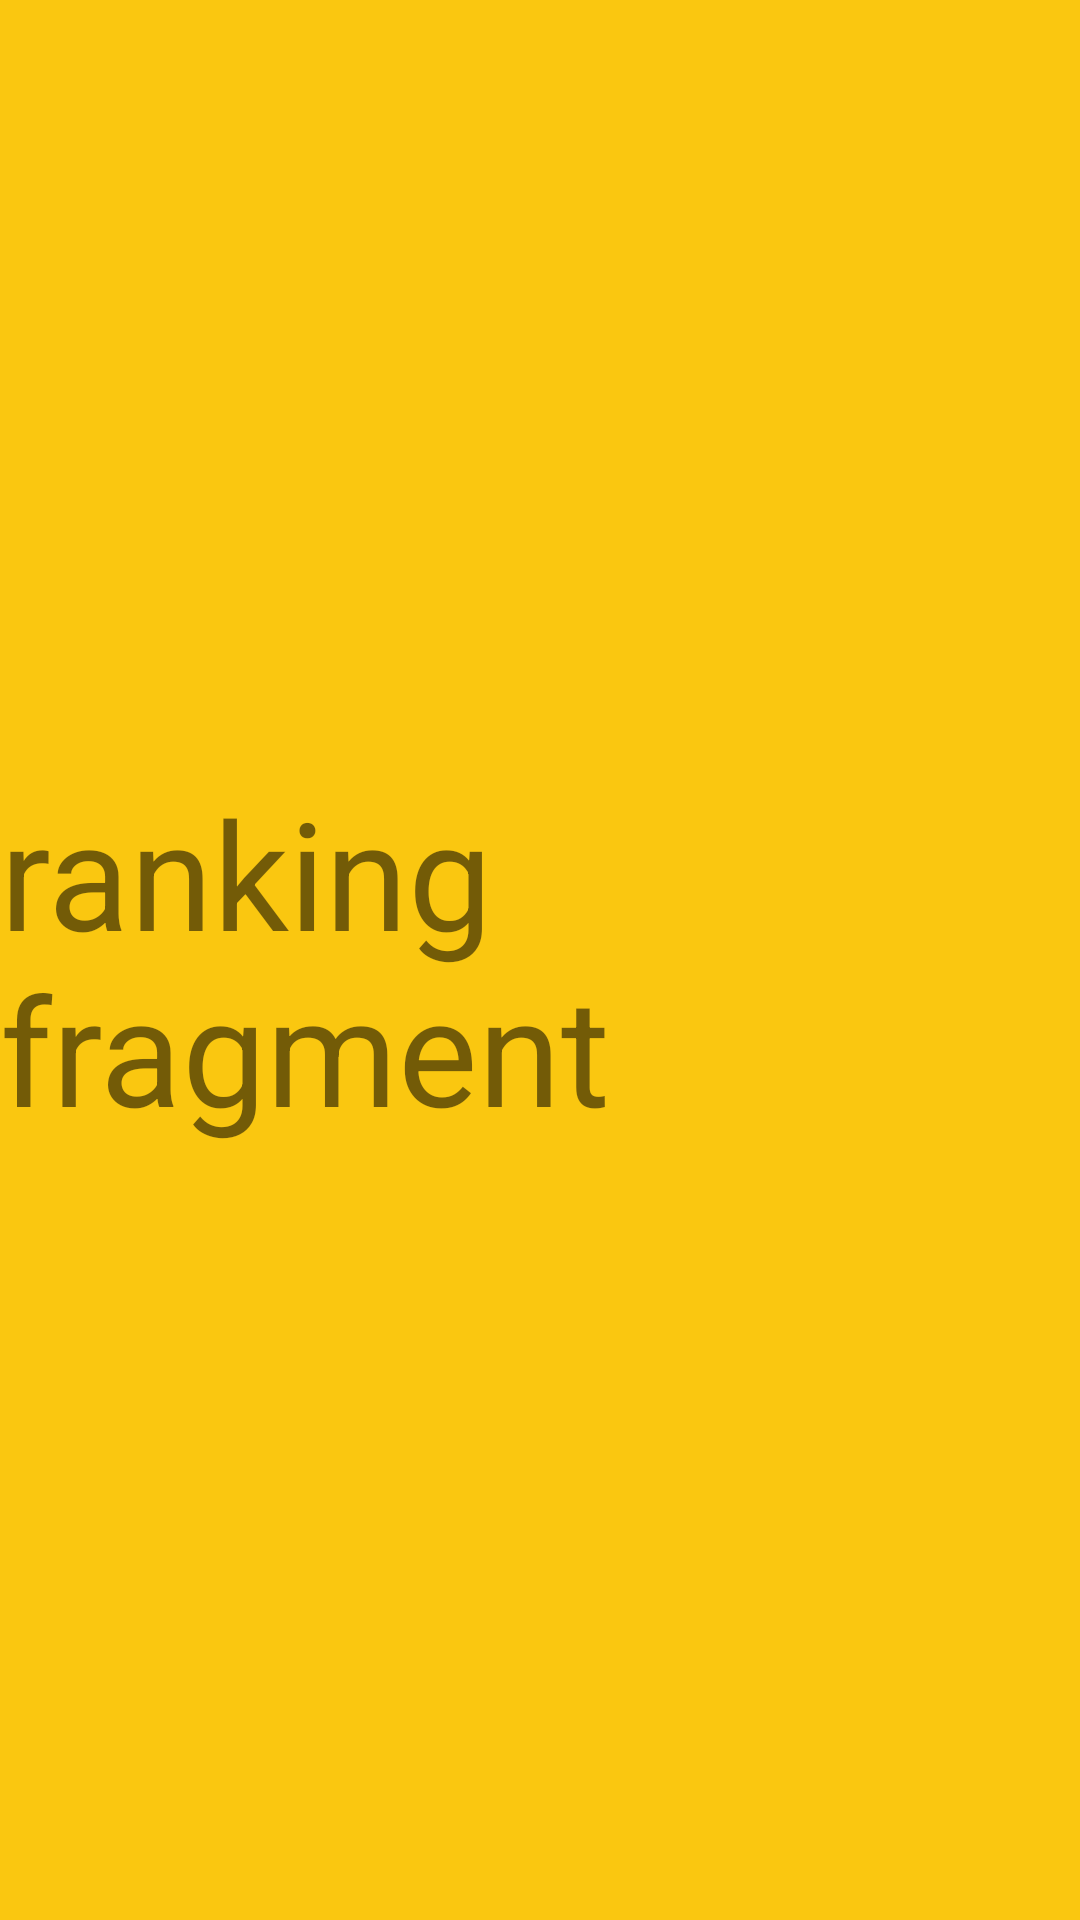

Write the Android layout XML for this screen, with the resource values it uses.
<!-- AndroidManifest.xml: application theme Theme.Influencer -->
<!-- res/layout/fragment_ranking_tab.xml -->
<?xml version="1.0" encoding="utf-8"?>
<androidx.constraintlayout.widget.ConstraintLayout xmlns:android="http://schemas.android.com/apk/res/android"
    xmlns:app="http://schemas.android.com/apk/res-auto"
    xmlns:tools="http://schemas.android.com/tools"
    android:layout_width="match_parent"
    android:layout_height="match_parent"
    tools:context=".Core.UI.Home"
    android:background="@color/naranja_Home">

    <TextView
        android:layout_width="wrap_content"
        android:layout_height="wrap_content"
        android:text="ranking fragment"
        android:textSize="50dp"
        app:layout_constraintBottom_toBottomOf="parent"
        app:layout_constraintTop_toTopOf="parent"
        app:layout_constraintStart_toStartOf="parent"
        app:layout_constraintEnd_toEndOf="parent"
        />

</androidx.constraintlayout.widget.ConstraintLayout>
<!-- resources referenced by this layout -->
<resources>
  <color name="naranja_Home">#FAC710</color>
  <style name="Theme.Influencer" parent="Theme.MaterialComponents.Light.NoActionBar">
          
          <item name="colorPrimary">@color/purple_500</item>
          <item name="colorPrimaryVariant">@color/purple_700</item>
          <item name="colorOnPrimary">@color/white</item>
          
          <item name="colorSecondary">@color/teal_200</item>
          <item name="colorSecondaryVariant">@color/teal_700</item>
          <item name="colorOnSecondary">@color/black</item>
          
          <item name="android:statusBarColor">@color/azul_bar</item>
          
      </style>
      //para el splash
  <color name="purple_500">#FF6200EE</color>
  <color name="purple_700">#FF3700B3</color>
  <color name="white">#FFFFFFFF</color>
  <color name="teal_200">#FF03DAC5</color>
  <color name="teal_700">#FF018786</color>
  <color name="black">#FF000000</color>
  <color name="azul_bar">#414BB2</color>
</resources>
